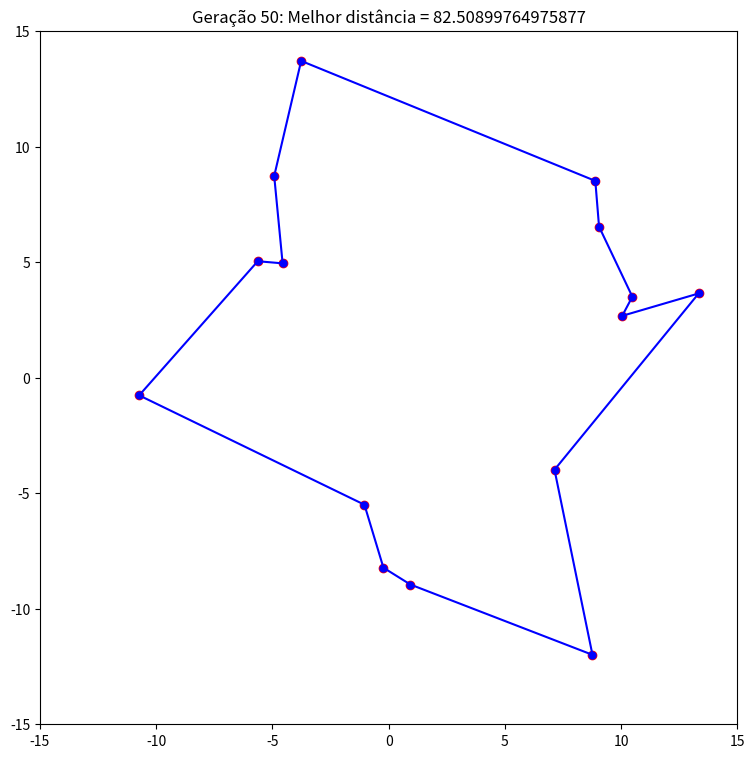
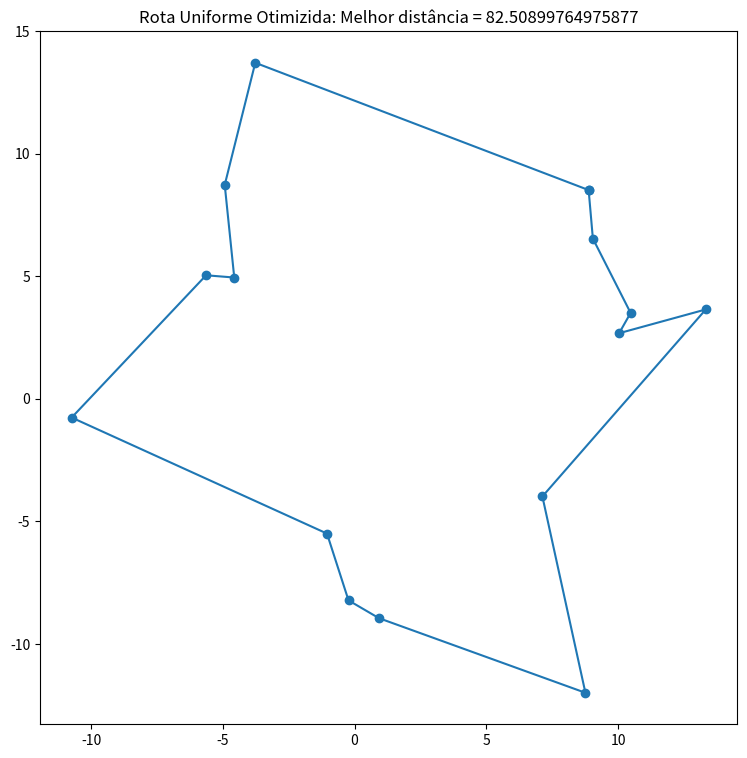
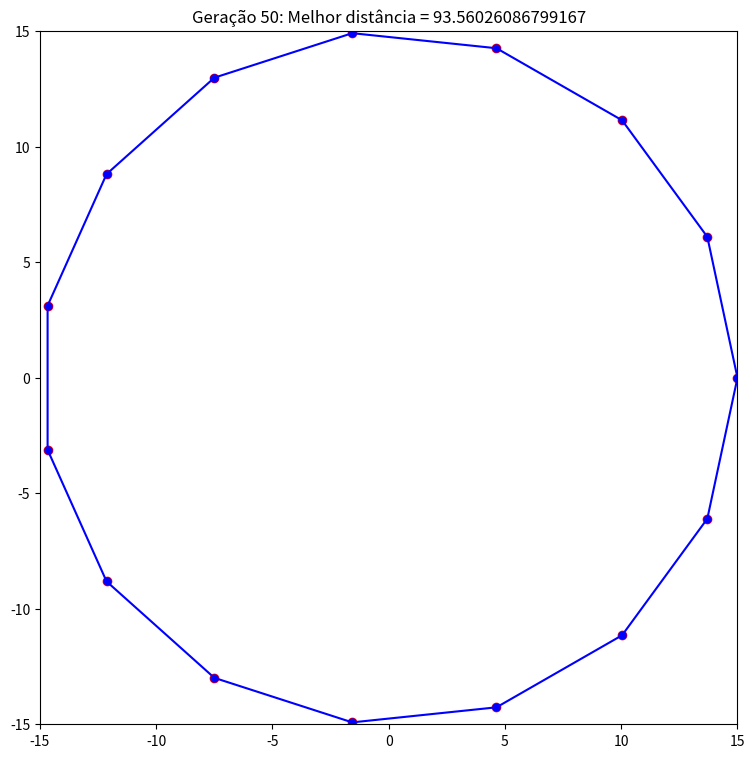
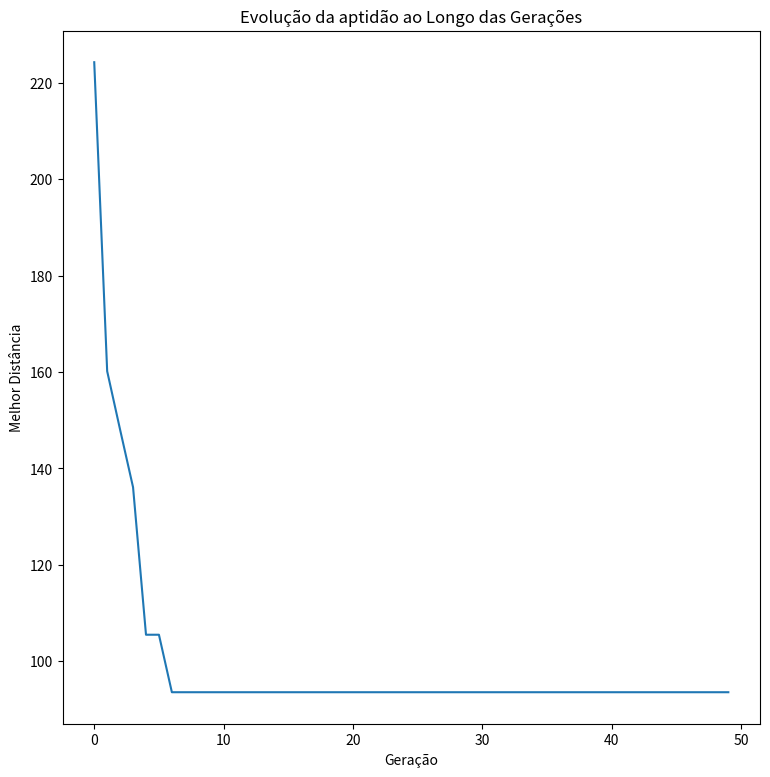

These figures' Python source, in order:
import random
import numpy as np
import matplotlib.pyplot as plt

def criar_pontos_uniformes(quantidade, limite=15):
    """
    Cria pontos aleatórios uniformemente distribuídos em um quadrado de lado 2 * limite.
    """

    return [(random.uniform(-limite, limite), random.uniform(-limite, limite)) for _ in range(quantidade)]

def criar_pontos_circulares(quantidade, raio=15):
    """
    Cria pontos igualmente espaçados em um círculo de raio especificado.
    """

    angulos = np.linspace(0, 2 * np.pi, quantidade, endpoint=False)

    return [(raio * np.cos(angulo), raio * np.sin(angulo)) for angulo in angulos]

def criar_rota_aleatoria(pontos):
    """
    Cria uma rota aleatório que passa por todos os pontos.
    """

    rota = list(range(len(pontos)))
    random.shuffle(rota)

    return rota

def plotar_rota(pontos, rota, titulo):
    """
    Plota a rota final que passa por todos os pontos.
    """

    rota_completa = rota + [rota[0]]
    x = [pontos[i][0] for i in rota_completa]
    y = [pontos[i][1] for i in rota_completa]

    plt.figure(figsize=(9, 9))
    plt.plot(x, y, marker='o')
    plt.title(f"{titulo}: Melhor distância = {1/ aptidao(rota, pontos)}")
    plt.savefig(titulo, dpi=300)

def distancia(ponto1, ponto2):
    """
    Calcula a distância euclidiana entre dois pontos.
    """

    return np.sqrt((ponto1[0] - ponto2[0]) ** 2 + (ponto1[1] - ponto2[1]) ** 2)

def aptidao(rota, pontos):
    """
    Calcula a aptidão de um rota, que é a inversa da distância total percorrida.
    """

    distancia_total = 0
    for i in range(len(rota)):
        distancia_total += distancia(pontos[rota[i]], pontos[rota[(i + 1) % len(rota)]])

    return 1 / distancia_total

def selecao(populacao, aptidoes):
    """
    Seleciona um indivíduo da população com base em um torneio de 3 indivíduos.
    """

    torneio = random.sample(list(zip(populacao, aptidoes)), 3)
    torneio.sort(key=lambda x: x[1], reverse=True)

    return torneio[0][0]

def cruzamento(pai1, pai2):
    """
    Realiza o cruzamento de dois pais para gerar um filho.
    """

    tamanho = len(pai1)
    filho = [-1] * tamanho
    
    inicio, fim = sorted(random.sample(range(tamanho), 2))
    filho[inicio:fim] = pai1[inicio:fim]

    for gene in pai2:
        if gene not in filho:
            for i in range(tamanho):
                if filho[i] == -1:
                    filho[i] = gene
                    break

    return filho

def inverter_rota(rota, pontos):
    """
    Realiza uma melhoria no rota trocando duas cidades e verificando se a inversão melhora a distância.
    """

    for i in range(1, len(rota) - 1):
        distancia_atual = (distancia(pontos[rota[i-1]], pontos[rota[i]]) + distancia(pontos[rota[i]], pontos[rota[i+1]]))
        distancia_invertida = (distancia(pontos[rota[i-1]], pontos[rota[i+1]]) + distancia(pontos[rota[i+1]], pontos[rota[i]]))

        if distancia_invertida < distancia_atual:
            rota[i], rota[i+1] = rota[i+1], rota[i]

    return rota

def mutacao(rota, taxa_mutacao, pontos):
    """
    Realiza uma mutação no rota trocando duas cidades aleatórias.
    """

    if random.random() < taxa_mutacao:
        i, j = random.sample(range(len(rota)), 2)
        rota[i], rota[j] = rota[j], rota[i]

    return inverter_rota(rota, pontos)

def elitismo(populacao, aptidoes, taxa_mutacao, pontos, elite=True):
    """
    Gera uma nova população com base na aptidão dos indivíduos da geração anterior.
    """

    nova_populacao = []

    if elite:
        melhor_indice = np.argmax(aptidoes)
        melhor_individuo = populacao[melhor_indice]
        nova_populacao.append(melhor_individuo)

    for _ in range(len(populacao) - len(nova_populacao)):
        pai1 = selecao(populacao, aptidoes)
        pai2 = selecao(populacao, aptidoes)
        filho = cruzamento(pai1, pai2)
        filho = mutacao(filho, taxa_mutacao, pontos)
        nova_populacao.append(filho)

    return nova_populacao

def algoritmo_genetico(pontos, teste, tamanho_populacao=100, num_geracoes=50, taxa_mutacao=0.08, elite=True):
    """
    Algoritmo Genético para resolver o Problema do Caixeiro Viajante.
    """

    populacao = [criar_rota_aleatoria(pontos) for _ in range(tamanho_populacao)]
    historico_aptidao = []

    melhor_rota = None

    for geracao in range(num_geracoes):
        aptidoes = [aptidao(rota, pontos) for rota in populacao]
        melhor_aptidao = max(aptidoes)
        melhor_rota = populacao[aptidoes.index(melhor_aptidao)]
        historico_aptidao.append(1 / melhor_aptidao)

        print(f"Geração {geracao + 1}: Melhor distância: {1 / melhor_aptidao}")

        populacao = elitismo(populacao, aptidoes, taxa_mutacao, pontos, elite)

         # Atualizar gráfico do rota a cada 10 gerações
        if (geracao + 1) % 10 == 0:
            # Desenha a melhor rota da geração
            rota_completo = melhor_rota + [melhor_rota[0]]  # Volta ao ponto inicial
            x = [pontos[i][0] for i in rota_completo]
            y = [pontos[i][1] for i in rota_completo]

            plt.clf()  # Limpa o gráfico anterior
            plt.scatter([p[0] for p in pontos], [p[1] for p in pontos], color='red')  # Plota os pontos
            plt.plot(x, y, 'b-', marker='o', markersize=5)  # Plota a rota atual
            plt.title(f"Geração {geracao + 1}: Melhor distância = {1 / melhor_aptidao}")
            plt.xlim(-15, 15)  # Ajuste os limites conforme seus dados
            plt.ylim(-15, 15)

            # Salva a imagem da rota
            plt.savefig(f'{teste}_gen_{geracao + 1}.png', dpi=300)


    return melhor_rota, historico_aptidao



# -------------- MAIN --------------

# Teste Pontos Uniformes - 15 pontos
pontos_uniformes = criar_pontos_uniformes(15)
plotar_rota(pontos_uniformes, criar_rota_aleatoria(pontos_uniformes), "Pontos Uniformes Aleatórios")
melhor_rota, historico = algoritmo_genetico(pontos_uniformes,"Pontos Uniformes ")
plotar_rota(pontos_uniformes, melhor_rota, "Rota Uniforme Otimizida")

## Teste Pontos Circulares - 15 pontos
pontos_circulares = criar_pontos_circulares(15)
plotar_rota(pontos_circulares, criar_rota_aleatoria(pontos_circulares), "Pontos Circulares Aleatórios")
melhor_rota, historico = algoritmo_genetico(pontos_circulares,"Pontos Circulares")
plotar_rota(pontos_circulares, melhor_rota, "Rota Circular otimizada")

# Plotar histórico de aptidão
plt.clf()
plt.plot(historico)
plt.title("Evolução da aptidão ao Longo das Gerações")
plt.xlabel("Geração")
plt.ylabel("Melhor Distância")
plt.savefig('historico_aptidao', dpi=300)
